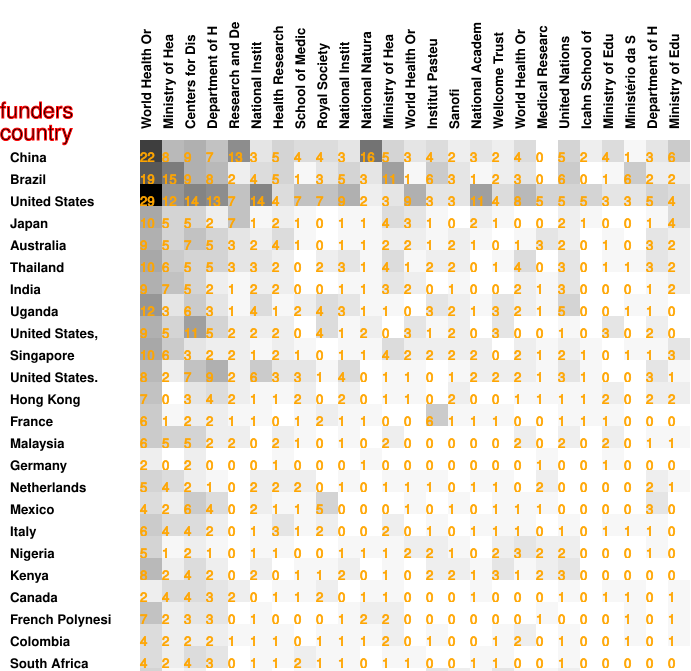

The file beside this chart, header and first rows:
22, 8, 9, 7, 13, 3, 5, 4, 4, 3, 16, 5, 3, 4, 2, 3, 2, 4, 0, 5, 2, 4, 1, 3
19, 15, 9, 8, 2, 4, 5, 1, 3, 5, 3, 11, 1, 6, 3, 1, 2, 3, 0, 6, 0, 1, 6, 2
29, 12, 14, 13, 7, 14, 4, 7, 7, 9, 2, 3, 9, 3, 3, 11, 4, 8, 5, 5, 5, 3, 3, 5
10, 5, 5, 2, 7, 1, 2, 1, 0, 1, 1, 4, 3, 1, 0, 2, 1, 0, 0, 2, 1, 0, 0, 1
9, 5, 7, 5, 3, 2, 4, 1, 0, 1, 1, 2, 2, 1, 2, 1, 0, 1, 3, 2, 0, 1, 0, 3
10, 6, 5, 5, 3, 3, 2, 0, 2, 3, 1, 4, 1, 2, 2, 0, 1, 4, 0, 3, 0, 1, 1, 3
9, 7, 5, 2, 1, 2, 2, 0, 0, 1, 1, 3, 2, 0, 1, 0, 0, 2, 1, 3, 0, 0, 0, 1
12, 3, 6, 3, 1, 4, 1, 2, 4, 3, 1, 1, 0, 3, 2, 1, 3, 2, 1, 5, 0, 0, 1, 1
9, 5, 11, 5, 2, 2, 2, 0, 4, 1, 2, 0, 3, 1, 2, 0, 3, 0, 0, 1, 0, 3, 0, 2
10, 6, 3, 2, 2, 1, 2, 1, 0, 1, 1, 4, 2, 2, 2, 2, 0, 2, 1, 2, 1, 0, 1, 1
8, 2, 7, 9, 2, 6, 3, 3, 1, 4, 0, 1, 1, 0, 1, 2, 2, 2, 1, 3, 1, 0, 0, 3
7, 0, 3, 4, 2, 1, 1, 2, 0, 2, 0, 1, 1, 0, 2, 0, 0, 1, 1, 1, 1, 2, 0, 2
6, 1, 2, 2, 1, 1, 0, 1, 2, 1, 1, 0, 0, 6, 1, 1, 1, 0, 0, 1, 1, 1, 0, 0
6, 5, 5, 2, 2, 0, 2, 1, 0, 1, 0, 2, 0, 0, 0, 0, 0, 2, 0, 2, 0, 2, 0, 1
2, 0, 2, 0, 0, 0, 1, 0, 0, 0, 1, 0, 0, 0, 0, 0, 0, 0, 1, 0, 0, 1, 0, 0
5, 4, 2, 1, 0, 2, 2, 2, 0, 1, 0, 1, 1, 1, 0, 1, 1, 0, 2, 0, 0, 0, 0, 2
4, 2, 6, 4, 0, 2, 1, 1, 5, 0, 0, 0, 1, 0, 1, 0, 1, 1, 1, 0, 0, 0, 0, 3
6, 4, 4, 2, 0, 1, 3, 1, 2, 0, 0, 2, 0, 1, 0, 1, 1, 1, 0, 1, 0, 1, 1, 1
5, 1, 2, 1, 0, 1, 1, 0, 0, 1, 1, 1, 2, 2, 1, 0, 2, 3, 2, 2, 0, 0, 0, 1
8, 2, 4, 2, 0, 2, 0, 1, 1, 2, 0, 1, 0, 2, 2, 1, 3, 1, 2, 3, 0, 0, 0, 0
2, 4, 4, 3, 2, 0, 1, 1, 2, 0, 1, 1, 0, 0, 0, 1, 0, 0, 0, 1, 0, 1, 1, 0
7, 2, 3, 3, 0, 1, 0, 0, 0, 1, 2, 2, 0, 0, 0, 0, 0, 0, 1, 0, 0, 0, 1, 0
4, 2, 2, 2, 1, 1, 1, 0, 1, 1, 1, 2, 0, 1, 0, 0, 1, 2, 0, 1, 0, 0, 1, 0
4, 2, 4, 3, 0, 1, 1, 2, 1, 1, 0, 1, 1, 0, 0, 1, 1, 0, 0, 1, 0, 0, 0, 0
5, 1, 2, 0, 0, 1, 0, 1, 1, 1, 0, 0, 0, 3, 2, 1, 3, 1, 1, 2, 0, 0, 0, 0
